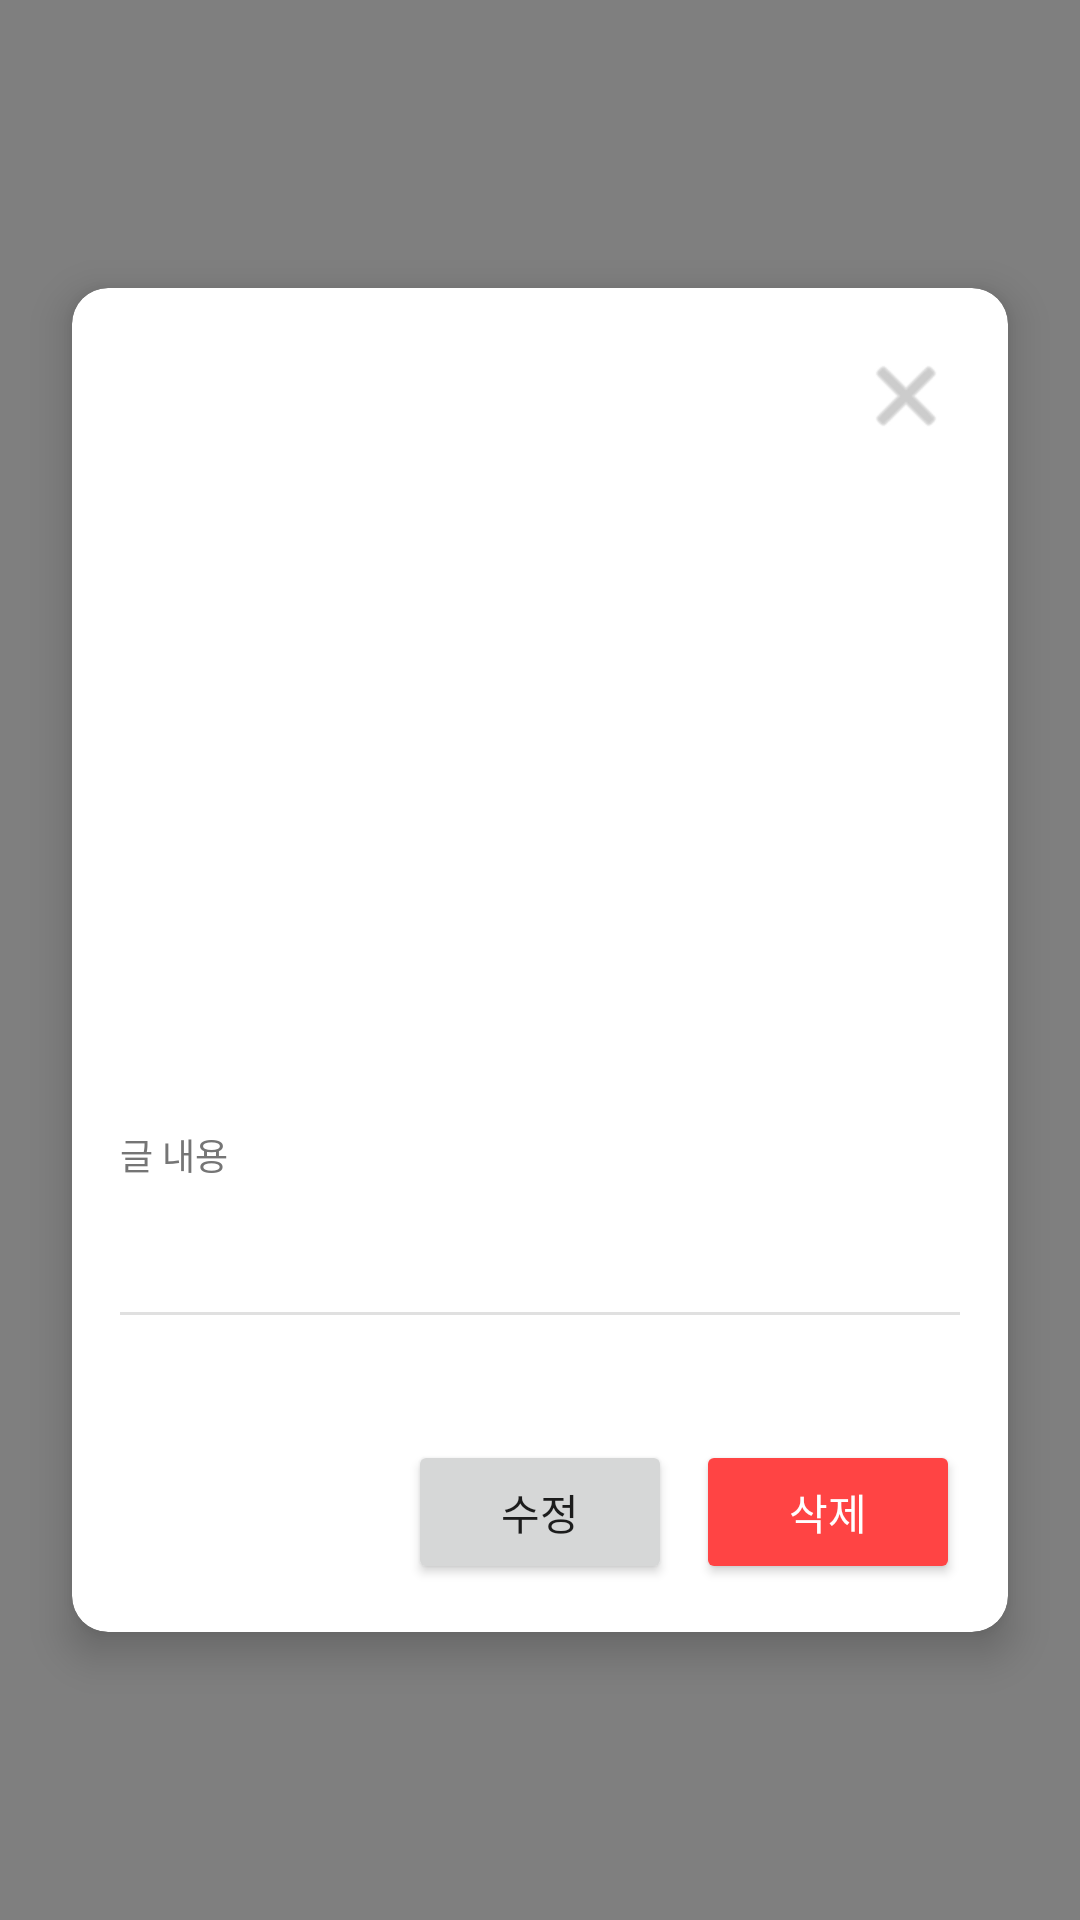

Here is an Android app screen rendered from its layout file. Give the layout XML and the strings, colors and styles it references.
<!-- AndroidManifest.xml: application theme Theme.ImageBlog -->
<!-- res/layout/activity_post_detail.xml -->
<?xml version="1.0" encoding="utf-8"?>
<FrameLayout xmlns:android="http://schemas.android.com/apk/res/android"
    xmlns:app="http://schemas.android.com/apk/res-auto"
    android:layout_width="match_parent"
    android:layout_height="match_parent"
    android:background="#80000000"> 

    <androidx.cardview.widget.CardView
        android:id="@+id/detailCard"
        android:layout_width="match_parent"
        android:layout_height="wrap_content"
        android:layout_margin="24dp"
        android:layout_gravity="center"
        app:cardCornerRadius="12dp"
        app:cardElevation="8dp"
        android:clipToPadding="false">

        <LinearLayout
            android:layout_width="match_parent"
            android:layout_height="wrap_content"
            android:orientation="vertical"
            android:paddingTop="16dp"
            android:paddingBottom="16dp"
            android:paddingStart="16dp"
            android:paddingEnd="16dp">

            
            <RelativeLayout
                android:layout_width="match_parent"
                android:layout_height="40dp">

                <TextView
                    android:id="@+id/headerTitle"
                    android:layout_width="match_parent"
                    android:layout_height="wrap_content"
                    android:layout_centerVertical="true"
                    android:gravity="center"
                    android:textAppearance="?attr/textAppearanceHeadline6"
                    android:textSize="18sp"
                    android:textStyle="bold"
                    android:textColor="#212121" />

                <ImageButton
                    android:id="@+id/btnClose"
                    android:layout_width="36dp"
                    android:layout_height="36dp"
                    android:layout_alignParentEnd="true"
                    android:layout_centerVertical="true"
                    android:background="?attr/selectableItemBackgroundBorderless"
                    android:contentDescription="@string/close"
                    android:src="@android:drawable/ic_menu_close_clear_cancel"
                    app:tint="@android:color/darker_gray"
                    android:padding="6dp" />
            </RelativeLayout>

            
            <ImageView
                android:id="@+id/detailImage"
                android:layout_width="match_parent"
                android:layout_height="200dp"
                android:layout_marginTop="12dp"
                android:scaleType="centerCrop"
                android:contentDescription="@string/detail_image_desc"
                android:adjustViewBounds="true" />

            <TextView
                android:id="@+id/labelBody"
                android:layout_width="match_parent"
                android:layout_height="wrap_content"
                android:text="@string/label_body"
                android:textColor="#757575"
                android:textSize="12sp"
                android:layout_marginTop="12dp" />

            <TextView
                android:id="@+id/detailBody"
                android:layout_width="match_parent"
                android:layout_height="wrap_content"
                android:layout_marginTop="6dp"
                android:textSize="16sp"
                android:textColor="#212121" />

            <View
                android:layout_width="match_parent"
                android:layout_height="1dp"
                android:layout_marginTop="16dp"
                android:background="#e0e0e0" />

            <TextView
                android:id="@+id/detailDate"
                android:layout_width="match_parent"
                android:layout_height="wrap_content"
                android:layout_marginTop="12dp"
                android:textColor="#9e9e9e"
                android:textSize="13sp" />

            
            <LinearLayout
                android:layout_width="match_parent"
                android:layout_height="wrap_content"
                android:orientation="horizontal"
                android:gravity="end"
                android:layout_marginTop="12dp">

                <Button
                    android:id="@+id/btnEditPost"
                    android:layout_width="wrap_content"
                    android:layout_height="wrap_content"
                    android:text="수정"
                    android:layout_marginEnd="8dp" />

                <Button
                    android:id="@+id/btnDeletePost"
                    android:layout_width="wrap_content"
                    android:layout_height="wrap_content"
                    android:text="삭제"
                    android:backgroundTint="@android:color/holo_red_light"
                    android:textColor="#ffffff" />

            </LinearLayout>

        </LinearLayout>
    </androidx.cardview.widget.CardView>

</FrameLayout>
<!-- resources referenced by this layout -->
<resources>
  <string name="close">닫기</string>
  <string name="detail_image_desc">상세 이미지</string>
  <string name="label_body">글 내용</string>
  <style name="Theme.ImageBlog" parent="Theme.MaterialComponents.DayNight.NoActionBar">
          
          <item name="colorPrimary">@color/light_gray</item>
          <item name="colorPrimaryVariant">@color/purple_700</item>
          <item name="colorOnPrimary">@color/black</item>
          
          <item name="colorSecondary">@color/teal_200</item>
          <item name="colorSecondaryVariant">@color/teal_700</item>
          <item name="colorOnSecondary">@color/black</item>
          
          <item name="android:statusBarColor">?attr/colorPrimaryVariant</item>
      </style>
  <color name="light_gray">#FFCCCCCC</color>
  <color name="purple_700">#FF3700B3</color>
  <color name="black">#FF000000</color>
  <color name="teal_200">#FF03DAC5</color>
  <color name="teal_700">#FF018786</color>
</resources>
